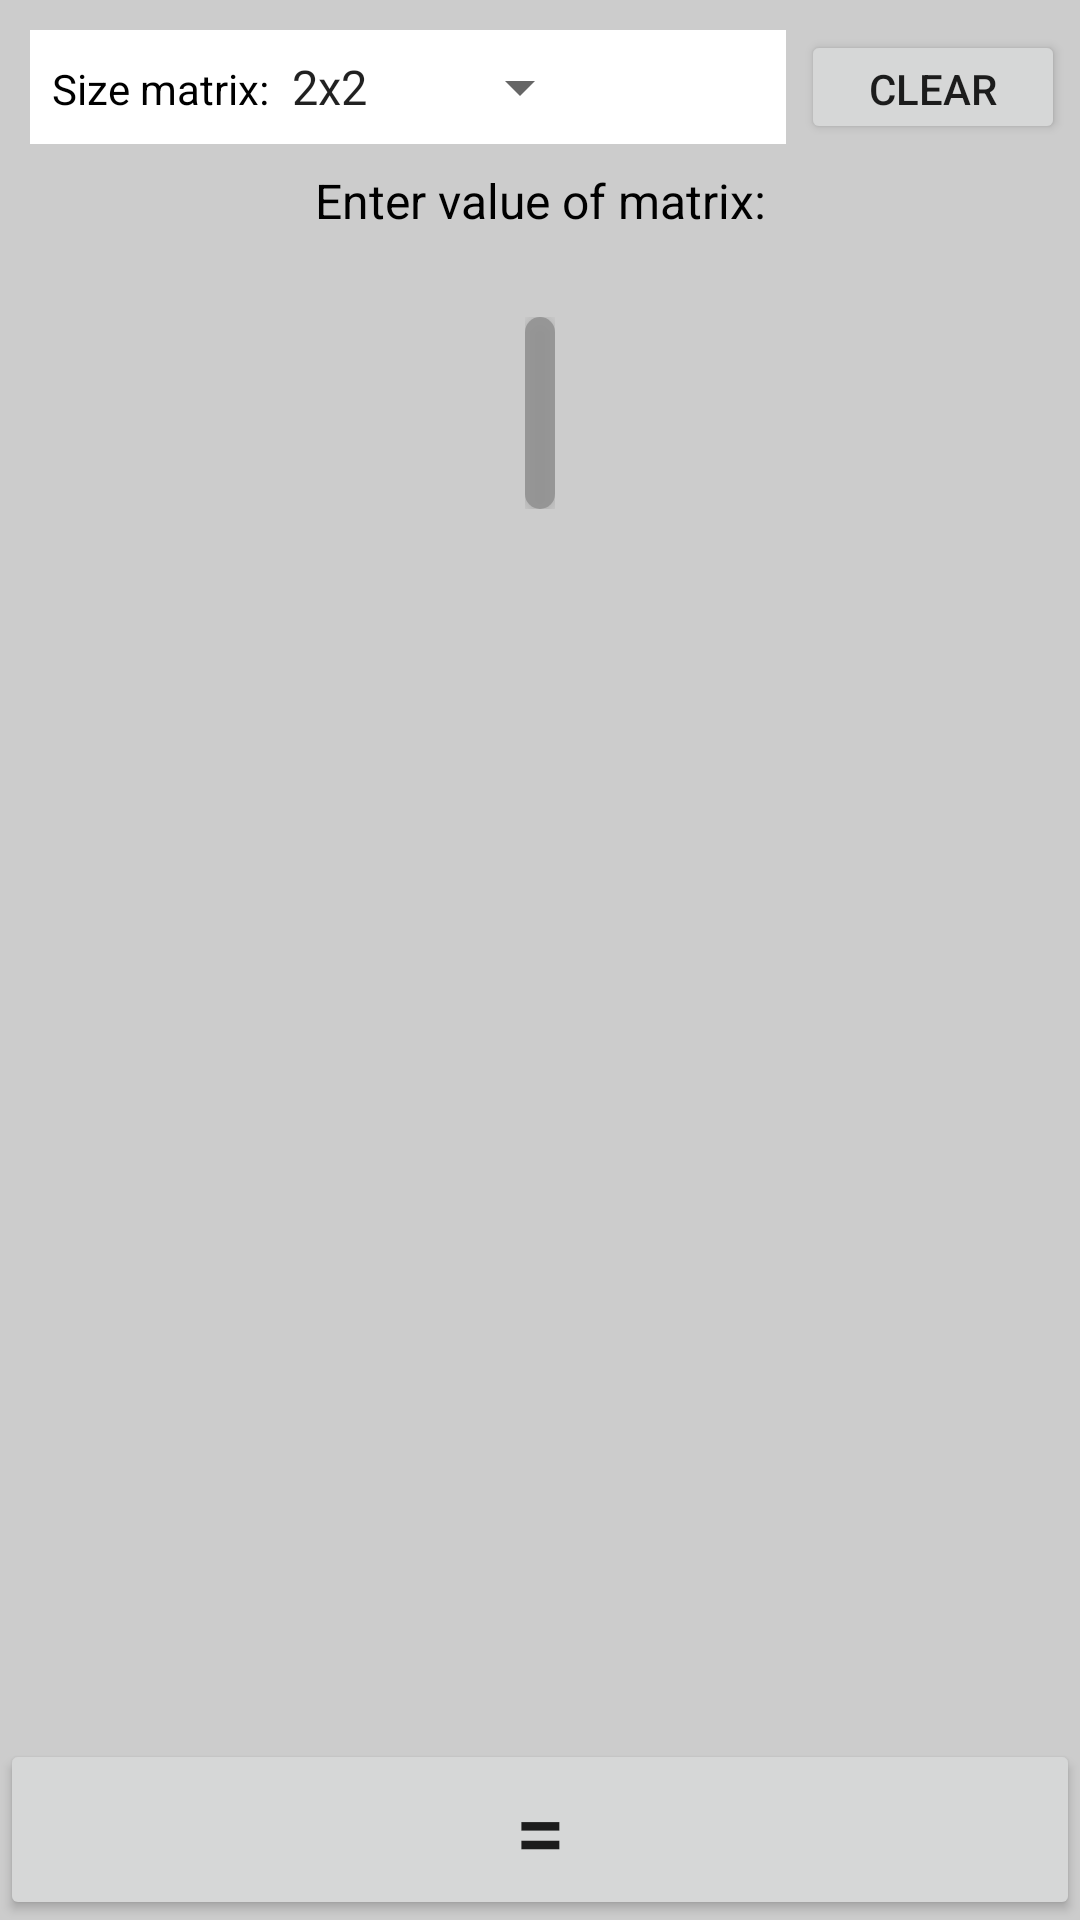

This screen was rendered from an Android layout file. Write that file and the resources it references.
<!-- AndroidManifest.xml: application theme AppTheme -->
<!-- res/layout/fragment_determinant_matrix.xml -->
<?xml version="1.0" encoding="utf-8"?>
<RelativeLayout xmlns:android="http://schemas.android.com/apk/res/android"
                android:layout_width="match_parent"
                android:layout_height="match_parent"
                xmlns:tools="http://schemas.android.com/tools"
                android:background="@color/activityBackground"
                android:focusableInTouchMode="true">

    <ScrollView
            android:layout_width="wrap_content"
            android:layout_height="wrap_content">

        <RelativeLayout
                android:layout_width="wrap_content"
                android:layout_height="wrap_content"
                android:paddingTop="10dp"
                android:paddingBottom="100dp">

            <LinearLayout
                    android:id="@+id/ln_count_rows_matrix"
                    android:layout_width="match_parent"
                    android:layout_height="wrap_content"
                    android:padding="7dp"
                    android:orientation="horizontal"
                    android:gravity="start"
                    android:background="@color/white"
                    android:layout_toStartOf="@id/ln_btn_clear"
                    android:layout_marginStart="10dp">

                <TextView
                        android:layout_width="wrap_content"
                        android:layout_height="wrap_content"
                        android:text="@string/size_matrix"
                        android:textAlignment="textEnd"
                        android:textColor="@color/textColor"/>

                <Spinner
                        android:id="@+id/sp_dimension_matrix"
                        android:layout_width="wrap_content"
                        android:layout_height="wrap_content"
                        android:textColor="@color/textColor"
                        android:entries="@array/size_matrix_for_spinner"/>
            </LinearLayout>

            <LinearLayout
                    android:id="@+id/ln_btn_clear"
                    android:layout_width="wrap_content"
                    android:layout_height="wrap_content"
                    android:layout_alignParentEnd="true"
                    android:layout_alignBottom="@id/ln_count_rows_matrix"
                    android:layout_alignTop="@id/ln_count_rows_matrix"
                    android:paddingLeft="5dp"
                    android:paddingRight="5dp">

                <Button
                        android:id="@+id/btn_clear"
                        android:layout_width="wrap_content"
                        android:layout_height="wrap_content"
                        android:text="@string/clear"/>
            </LinearLayout>

            <TextView
                    android:id="@+id/tv_text_enter_value"
                    android:layout_width="match_parent"
                    android:layout_height="wrap_content"
                    android:text="@string/enter_value_of_matrix"
                    android:layout_below="@id/ln_count_rows_matrix"
                    android:layout_centerHorizontal="true"
                    android:textAlignment="center"
                    android:textColor="@color/textColor"
                    android:textSize="16sp"
                    android:padding="8dp"/>

            <HorizontalScrollView
                    android:id="@+id/hsv_matrix_a_b"
                    android:layout_width="wrap_content"
                    android:layout_height="wrap_content"
                    android:layout_below="@id/tv_text_enter_value"
                    android:layout_marginTop="20dp"
                    android:layout_centerHorizontal="true">

                <LinearLayout
                        android:layout_width="wrap_content"
                        android:layout_height="wrap_content"
                        android:paddingStart="10dp"
                        android:paddingEnd="10dp">

                    <LinearLayout
                            android:orientation="vertical"
                            style="@style/matrix">

                        <Button
                            android:id="@+id/btn_insert_matrix"
                            android:layout_width="match_parent"
                            android:layout_height="35dp"
                            android:textSize="10sp"
                            android:text="@string/insert"
                            tools:ignore="SmallSp" />

                        <TextView
                                android:id="@+id/tv_matrix"
                                android:layout_width="match_parent"
                                android:layout_height="match_parent"
                                android:text="@string/matrix"
                                android:textColor="@color/textColor"
                                android:textAlignment="center"/>

                        <GridLayout
                                android:id="@+id/gl_matrix_determinant"
                                android:layout_width="wrap_content"
                                android:layout_height="wrap_content">
                        </GridLayout>
                    </LinearLayout>
                </LinearLayout>

            </HorizontalScrollView>

            <HorizontalScrollView
                    android:layout_width="wrap_content"
                    android:layout_height="wrap_content"
                    android:layout_below="@id/hsv_matrix_a_b"
                    android:layout_centerHorizontal="true">

                <RelativeLayout
                        android:id="@+id/rl_result"
                        style="@style/matrix_result"
                        android:visibility="invisible"
                        android:layout_marginBottom="0dp">

                    <TextView
                            android:id="@+id/tv_result"
                            android:layout_width="match_parent"
                            android:layout_height="wrap_content"
                            android:text="@string/result"
                            android:textSize="30sp"
                            android:textColor="@color/textColor"
                            android:layout_centerHorizontal="true"/>

                    <TextView
                            android:id="@+id/tv_determinant"
                            android:layout_below="@id/tv_result"
                            android:layout_width="wrap_content"
                            android:layout_height="wrap_content"
                            tools:text="det(A)=20"
                            android:visibility="invisible"
                            android:textColor="@color/textColor"
                            android:textSize="20sp"
                            android:layout_centerHorizontal="true"/>


                </RelativeLayout>
            </HorizontalScrollView>
        </RelativeLayout>

    </ScrollView>

    <Button
            android:id="@+id/btn_run"
            android:layout_width="match_parent"
            android:layout_height="wrap_content"
            android:layout_alignParentBottom="true"
            android:text="@string/equals_symbol"
            android:textSize="30sp"/>

</RelativeLayout>
<!-- resources referenced by this layout -->
<resources>
  <string-array name="size_matrix_for_spinner">
          <item>2x2</item>
          <item>3x3</item>
          <item>4x4</item>
          <item>5x5</item>
          <item>6x6</item>
          <item>7x7</item>
          <item>8x8</item>
          <item>9x9</item>
          <item>10x10</item>
      </string-array>
  <color name="activityBackground">#cccccc</color>
  <color name="textColor">#000</color>
  <color name="white">#fff</color>
  <string name="clear">CLEAR</string>
  <string name="enter_value_of_matrix">Enter value of matrix:</string>
  <string name="equals_symbol">=</string>
  <string name="matrix">Matrix:</string>
  <string name="result">Result</string>
  <string name="size_matrix">Size matrix:</string>
  <style name="matrix">
          <item name="android:layout_width">wrap_content</item>
          <item name="android:layout_height">wrap_content</item>
          <item name="android:orientation">vertical</item>
          <item name="android:background">@drawable/bc_matrix</item>
          <item name="android:padding">5dp</item>
          <item name="android:elevation" tools:targetApi="lollipop">5dp</item>
      </style>
  <style name="matrix_result" parent="matrix">
          <item name="android:layout_marginTop">40dp</item>
          <item name="android:layout_marginBottom">70dp</item>
      </style>
  <style name="AppTheme" parent="Theme.AppCompat.Light.NoActionBar">
          
          <item name="colorPrimary">@color/colorPrimary</item>
          <item name="colorPrimaryDark">@color/colorPrimaryDark</item>
          <item name="colorAccent">@color/colorAccent</item>
      </style>
  <!-- drawable bc_matrix (drawable) -->
  <?xml version="1.0" encoding="utf-8"?>
  <shape xmlns:android="http://schemas.android.com/apk/res/android"
         android:shape="rectangle">
      <solid android:color="#cc8e8e8e" />
      <corners android:radius="5dp" />
  </shape>
  <color name="colorPrimary">#3F51B5</color>
  <color name="colorPrimaryDark">#303F9F</color>
  <color name="colorAccent">#FF4081</color>
</resources>
